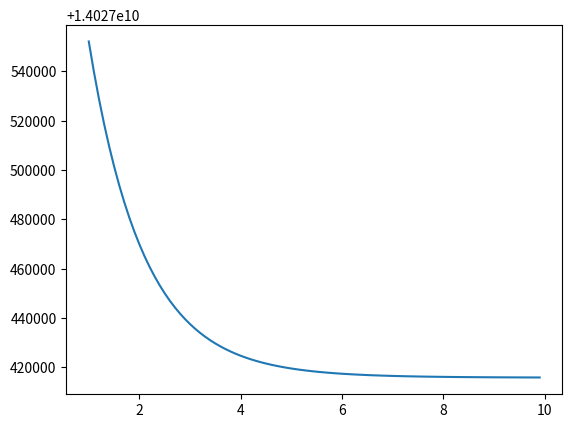

Generate this figure with matplotlib:
import numpy as np
import matplotlib.pyplot as plt
import os

A = 10
x = np.arange(1,10,0.1)
print(len(x))

def f(x):
    sum = 0
    for i in range(1,11):
        ti = 0.1*i
        yi = np.exp(-ti) - 5*np.exp(10*ti)
        sum += (np.exp(-ti*x) - 5*np.exp(-ti*A) - yi)**2
    return sum

y = f(x)
plt.plot(x,y)
plt.show()

if not os.path.exists("result"):
    os.mkdir("result")


file = open('result/res.txt', 'w')
for i in range(0, len(x)):
    file.write(str(x[i]) + "    " + str(y[i]) + '\n')
file.close()
